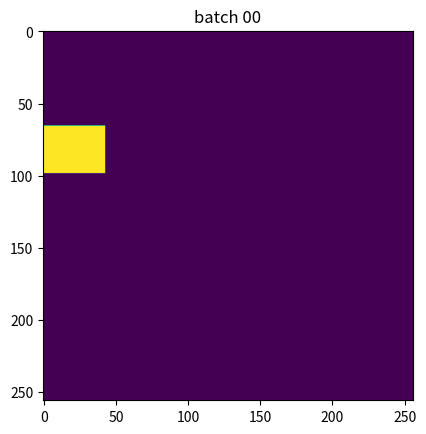

Write the Python code that produced this figure. (Note: this script raises an exception after producing the figure.)
# /usr/bin/python
# coding=utf-8

from __future__ import print_function
import random
import numpy as np

class BatchFilter:
    def __init__(self, shape, batches_shape):
        assert len(shape) == 2, 'BatchFilter can be applied only to 2d images'
        assert len(batches_shape) == 2, 'BatchFilter.batches_shape must be 2d'
        self.shape = shape
        self.batches_shape = batches_shape
        self.num_batches = batches_shape[0] * batches_shape[1]
        self.batch_shape = tuple(int(s / bs) + 1 for s, bs in \
                                 zip(self.shape, self.batches_shape))
        import datetime
        now = datetime.datetime.now()
        random.seed(now.microsecond + now.second * 1e6 + 101991048)
        self.epoch_counter = 1
        self.reset_iterations()

    def __gen_new_batches(self):
        # план действий такой. берем batches_shape и генерим пермутацию из
        # индексов от 1 до batches_shape[0] * batches_shape[1]. по индексам 
        # позже генерим соответствующие маски.
        self.batch_order = np.random.permutation(self.num_batches)
        self.batch_index = 0

    def __get_batch(self, arr, ibatch):
        batch_indices = np.unravel_index(ibatch, self.batches_shape)
        ind_start = tuple(i * b for i, b in zip(batch_indices, self.batch_shape))
        ind_end = tuple(np.clip(i * b + b, 0, s) \
            for i, b, s in zip(batch_indices, self.batch_shape, self.shape))
        return arr[ind_start[0] : ind_end[0], ind_start[1] : ind_end[1]]

    def new_mask(self):
        '''Основная фунция. Генерирует булевскую маску для очередного шага,
           в которой указано, какую часть изображения обновлять сейчас'''
        mask = np.zeros(shape=self.shape, dtype=np.bool)
        b = self.__get_batch(mask, self.batch_order[self.batch_index])
        b.fill(True)
        self.batch_index += 1
        if (self.batch_index >= self.num_batches):
            self.reset_iterations()
        return mask

    def reset_iterations(self):
        print('generating new batch order (', self.epoch_counter, ')')
        self.epoch_counter += 1
        self.__gen_new_batches()

#    def apply_update(grad):
#        ''''''

def test_batch_generator():
    import matplotlib.pyplot as plt
    import os
    try:
        os.mkdir('test_batch')
    except:
        pass
    shape = (256, 256)
    batches_shape = (8, 6)
    bg = BatchFilter(shape, batches_shape)
    for i in range(100):
        plt.figure(1)
        plt.imshow(bg.new_mask())
        plt.title('batch %02d' % i)
        plt.savefig('test_batch / batch_%02d.png' % i)

if __name__ == '__main__':
    test_batch_generator()